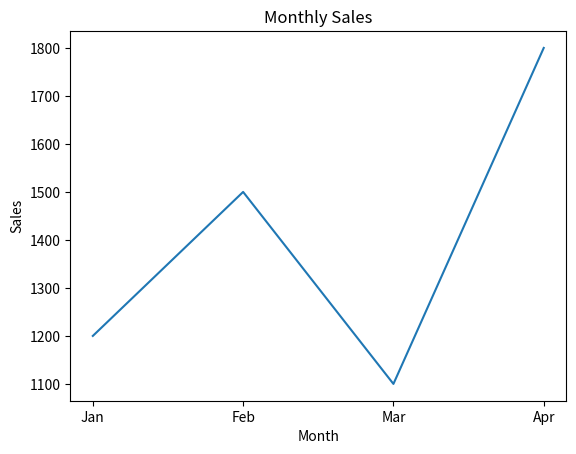
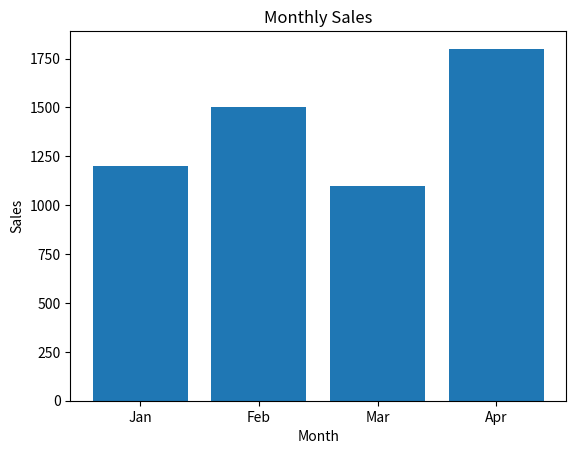

These charts were generated, in order, by the following Python code:
import matplotlib.pyplot as plt

# 1. Data
months = ["Jan", "Feb", "Mar", "Apr"]
sales = [1200, 1500, 1100, 1800]

# 2. Create chart
plt.plot(months, sales)

# 3. Add labels and title
plt.title("Monthly Sales")
plt.xlabel("Month")
plt.ylabel("Sales")

# 4. Show chart
plt.show()

# Bar chart
months = ["Jan", "Feb", "Mar", "Apr"]
sales = [1200, 1500, 1100, 1800]

plt.bar(months, sales)


plt.title("Monthly Sales")
plt.xlabel("Month")
plt.ylabel("Sales")

plt.show()
